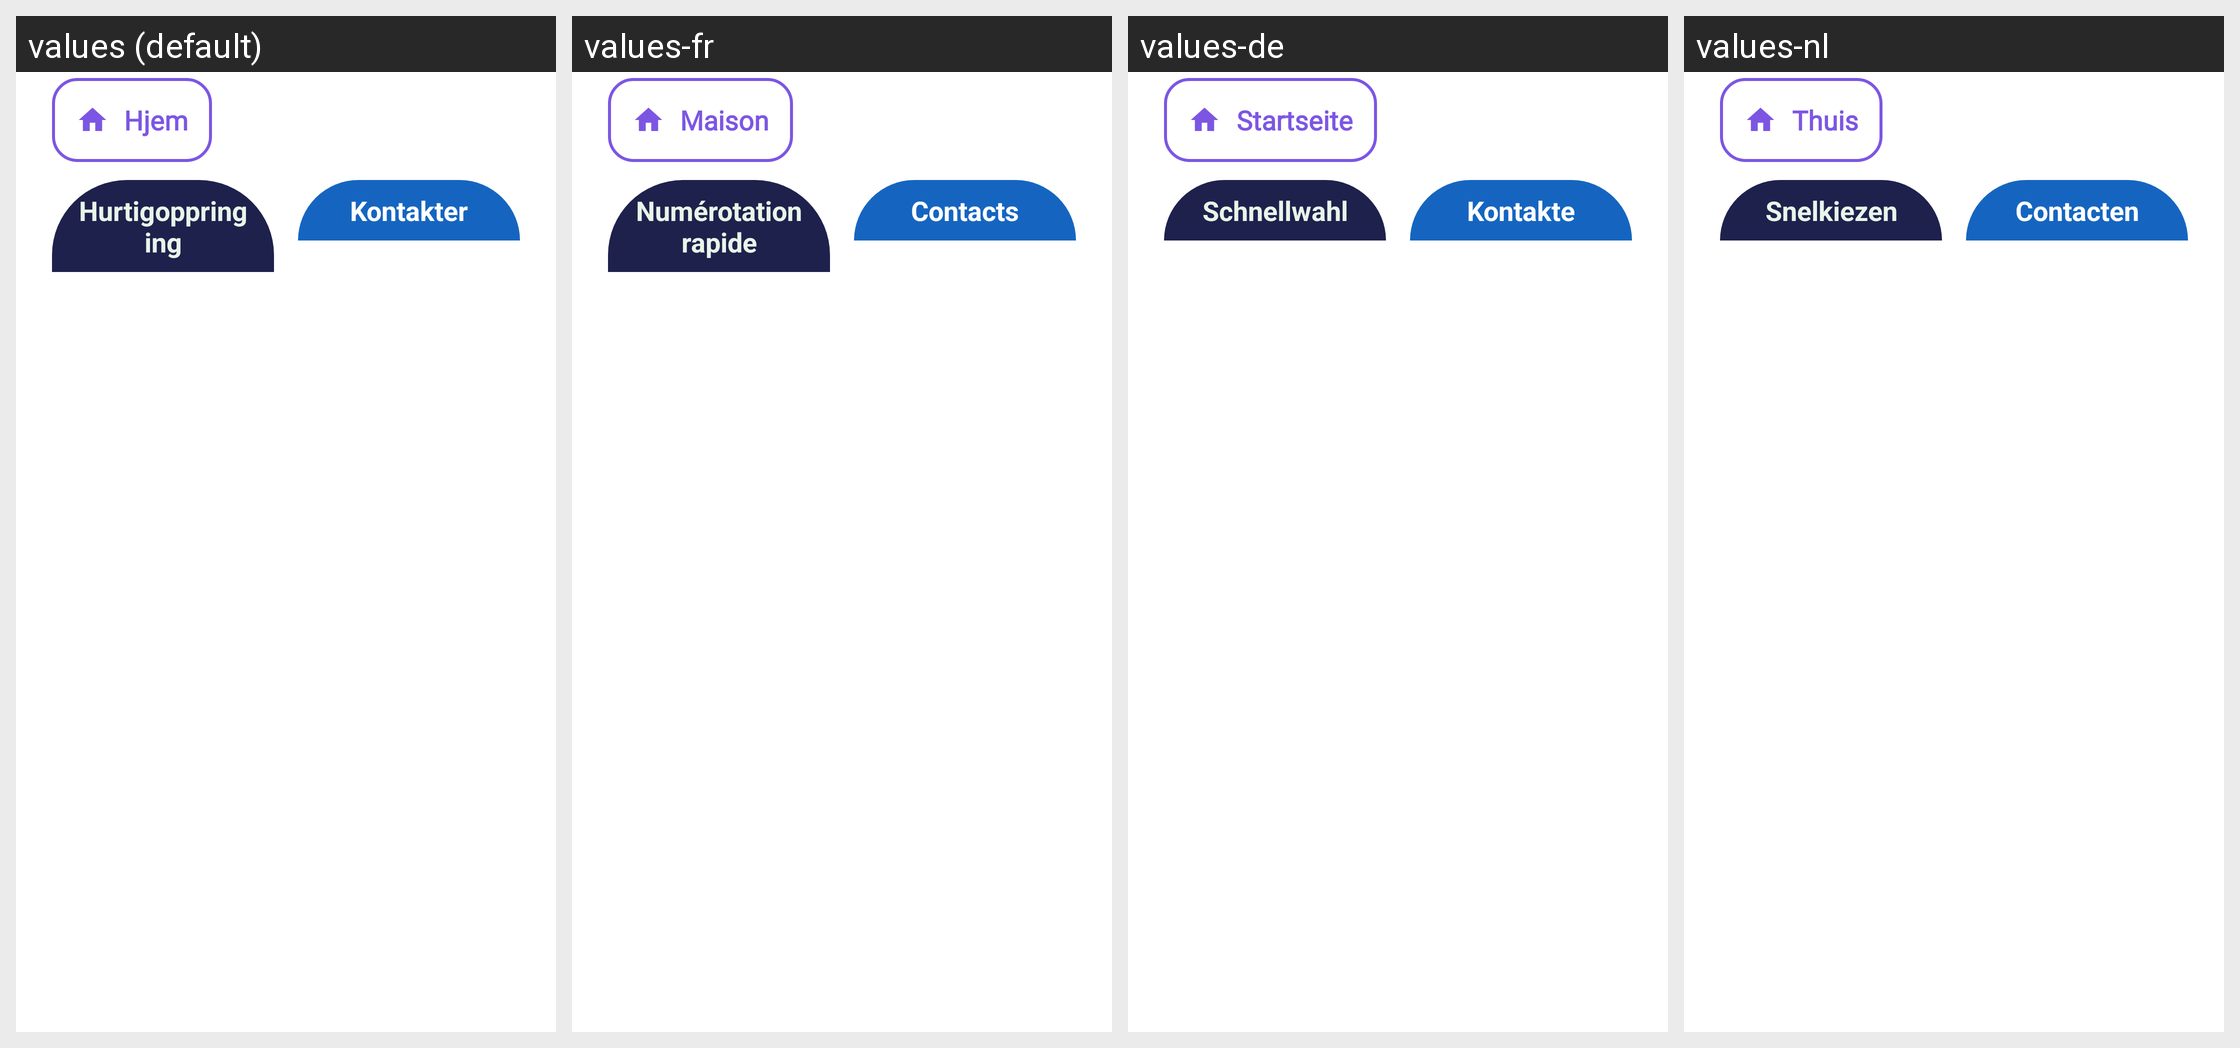

This grid shows one Android layout under several languages. Give, for every string resource on the screen, its name, the default text and each shown locale's text.
Android screen res/layout/fragment_quick_dial.xml rendered under 4 locales, left to right: values (default), values-fr, values-de, values-nl. Device: Nexus 5 (rendered at 1080×1920; each locale shown at half size, 540×960, under a caption strip naming it); theme Theme.TV_caller_app.
Other locales in the repository, not shown: values-en, values-fi, values-sv.
Strings drawn on this screen, with the default value and each locale's value (text and hints the layout hard-codes, and strings that could not be matched under every locale, appear in the picture but are not listed):

tab_quick_dial
  values: Hurtigoppringing
  values-fr: Numérotation rapide
  values-de: Schnellwahl
  values-nl: Snelkiezen

tab_contacts
  values: Kontakter
  values-fr: Contacts
  values-de: Kontakte
  values-nl: Contacten

home_title
  values: Hjem
  values-fr: Maison
  values-de: Startseite
  values-nl: Thuis
